Run: headless pygame with SDL's dummy video driver; simulated clock (each Clock.tick advances the game by its frame time, no real sleeping); random seed 0; keys injected as events and as key.get_pressed() state; no mouse input.
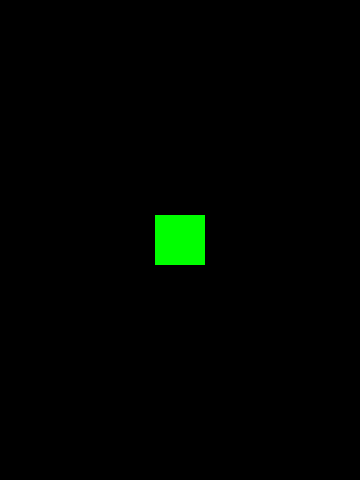
Frame 1 of 4 · flips 1–60 · no input
Frame 2 of 4 · flips 61–180 · tapped SPACE, RETURN · held RIGHT (→), D · screen unchanged from frame 1, image omitted
Frame 3 of 4 · flips 181–300 · held DOWN (↓), S · screen unchanged from frame 2, image omitted
Frame 4 of 4 · flips 301–420 · held LEFT (←), A, UP (↑), W · screen unchanged from frame 3, image omitted

The pygame program that drew these frames:

import pygame
import random

WIDTH = 360
HEIGHT = 480
FPS = 30

# Colors
WHITE = (255, 255, 255)
BLACK = (0, 0, 0)
RED = (255, 0, 0)
GREEN = (0, 255, 0)
BLUE = (0, 0, 255)

class Player(pygame.sprite.Sprite):
    # Sprite for the player
    def __init__(self):
        pygame.sprite.Sprite.__init__(self)
        self.image = pygame.Surface((50, 50))
        self.image.fill(GREEN)
        self.rect = self.image.get_rect()
        self.rect.center = (WIDTH / 2, HEIGHT / 2)

pygame.init()
pygame.mixer.init()
screen = pygame.display.set_mode((WIDTH, HEIGHT))
clock = pygame.time.Clock()

all_sprites = pygame.sprite.Group()
player = Player()
all_sprites.add(player)

running = True
while running:
    # keep loop running at right FPS
    clock.tick(FPS)
    for event in pygame.event.get():
        # check for window close
        if event.type == pygame.QUIT:
            running = False
    
    # Update
    all_sprites.update()

    # Draw
    screen.fill(BLACK)
    all_sprites.draw(screen)

    pygame.display.flip()
